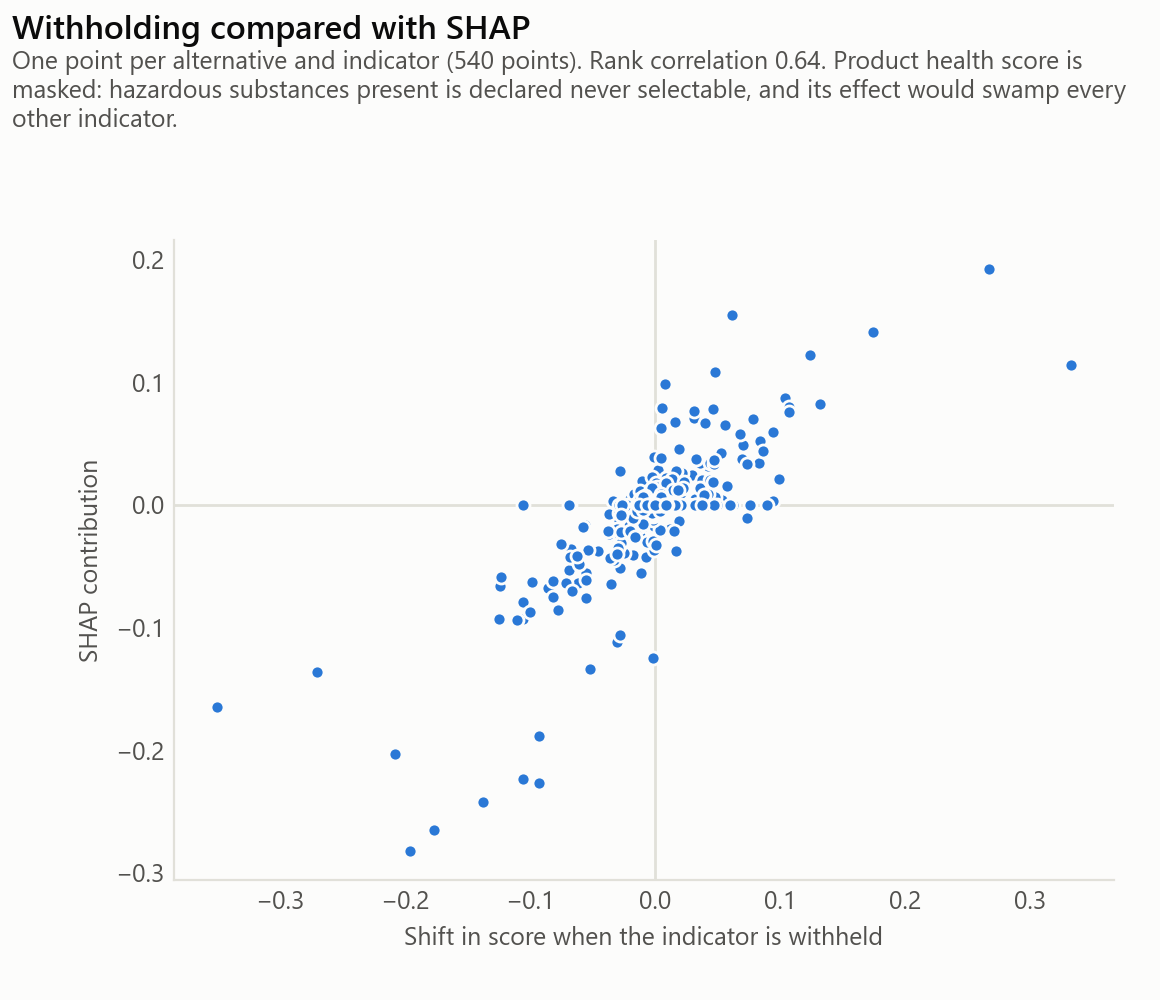

Data behind this chart, as committed beside it:
indicator, withholding, shap
gwp, -0.06887, -0.05296
fu_recyc, -0.01799, -0.04045
thickness, -0.00087, 0.03941
fu_inert, -0.04531, -0.03778
cost_product, -0.06758, -0.03618
fu_haz, 0.04232, 0.03152
cost_labour, -0.02795, 0.02722
health, -0.02799, -0.02116
cost_maintenance, -0.05648, -0.01647
circ_orig, -0.00922, -0.01364
wdp, 0.00966, 0.0
fwu, 0.00403, 0.0
fu_incin, 0.00498, 0.0
u_value, 0.00678, 0.0
surface_mass, 0.00317, 0.0
heat_capacity, 0.00463, 0.0
fire_reaction, 0.04068, 0.0
acoustic_reduction_pink, 0.04048, 0.0
impact_resistance, 0.0142, 0.0
acoustic_reduction_pink, 0.3329, 0.1143
impact_resistance, -0.0552, -0.05519
gwp, 0.03589, 0.03412
fu_haz, -0.07556, -0.03215
cost_labour, 0.02942, 0.02439
circ_orig, 0.01105, 0.01475
health, -0.02624, -0.01328
fu_inert, -0.02914, -0.01247
fu_recyc, -0.00781, -0.01223
surface_mass, -0.00307, -0.00562
wdp, 0.00413, 0.0
fwu, 0.01494, 0.0
fu_incin, 0.00573, 0.0
cost_product, 0.01389, 0.0
cost_maintenance, 0.01075, 0.0
u_value, 0.0254, 0.0
heat_capacity, 0.00762, 0.0
fire_reaction, 0.0383, 0.0
thickness, 0.0013, 0.0
surface_mass, -0.3509, -0.1645
health, 0.04677, 0.06332
fu_recyc, 0.03276, 0.03732
fu_inert, 0.04418, 0.03378
circ_orig, -0.03611, -0.02567
u_value, -0.01703, -0.01365
cost_labour, 0.01773, 0.01297
fu_haz, -0.0004, 0.00809
wdp, 0.00926, 0.00706
thickness, 0.0055, 0.0061
gwp, 0.01209, 0.0
fwu, 0.00104, 0.0
fu_incin, 0.00422, 0.0
cost_product, 0.01225, 0.0
cost_maintenance, 0.01257, 0.0
heat_capacity, -0.01255, 0.0
fire_reaction, 0.01082, 0.0
acoustic_reduction_pink, -0.00289, 0.0
impact_resistance, 0.02176, 0.0
health, -0.1624, -0.1298
heat_capacity, 0.05294, 0.04193
fu_haz, 0.00229, 0.02876
... 509 more rows
